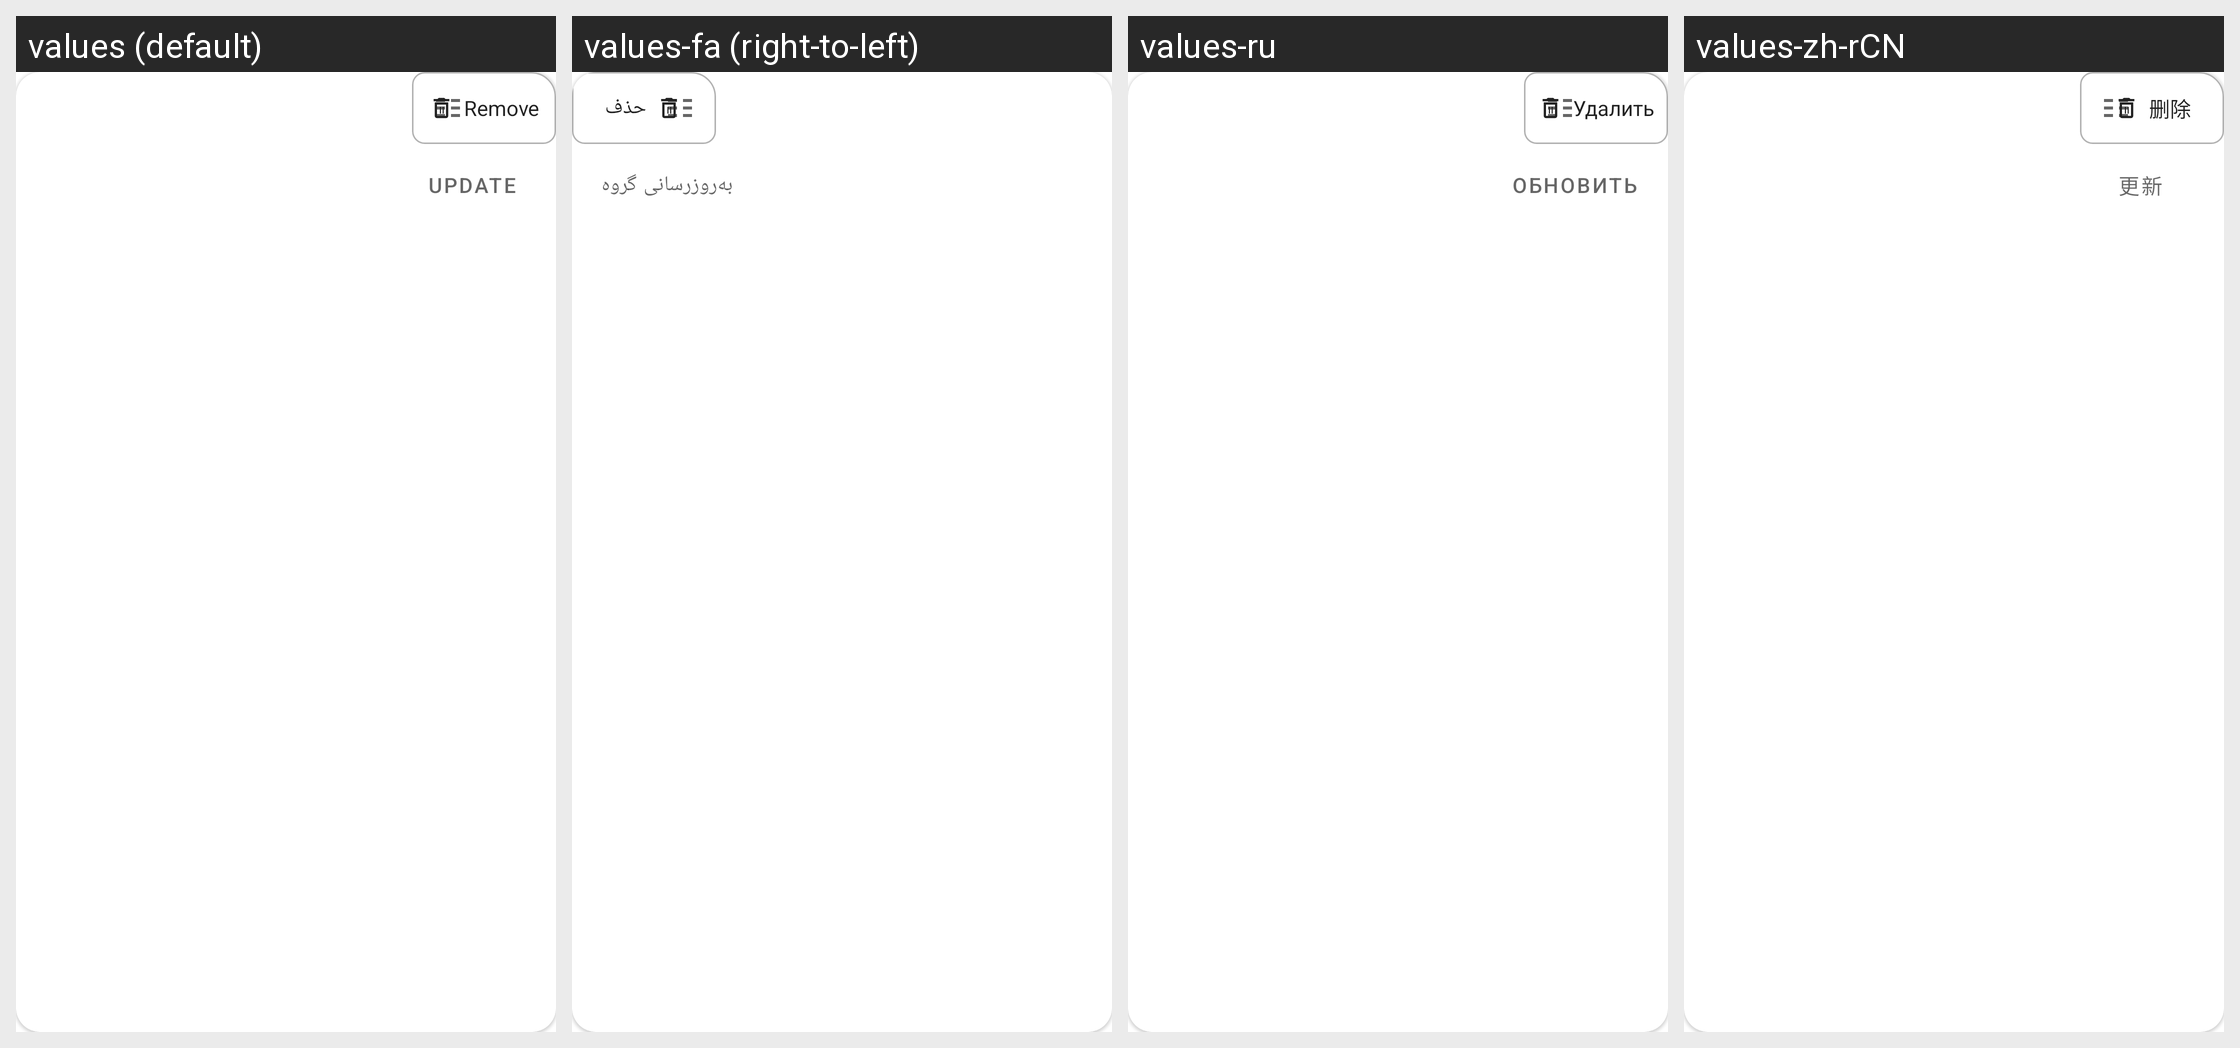

Translations of the strings shown on this Android screen, per locale in the grid:
Android screen res/layout/layout_group_item.xml rendered under 4 locales, left to right: values (default), values-fa (right-to-left), values-ru, values-zh-rCN. Device: Nexus 5 (rendered at 1080×1920; each locale shown at half size, 540×960, under a caption strip naming it); theme Theme.Start.
Other locales in the repository, not shown: values-uk, values-zh-rHK, values-zh-rTW.
Strings drawn on this screen, with the default value and each locale's value (text and hints the layout hard-codes, and strings that could not be matched under every locale, appear in the picture but are not listed):

group_update
  values: Update
  values-fa: به‌روزرسانی گروه
  values-ru: Обновить
  values-zh-rCN: 更新

delete
  values: Remove
  values-fa: حذف
  values-ru: Удалить
  values-zh-rCN: 删除
